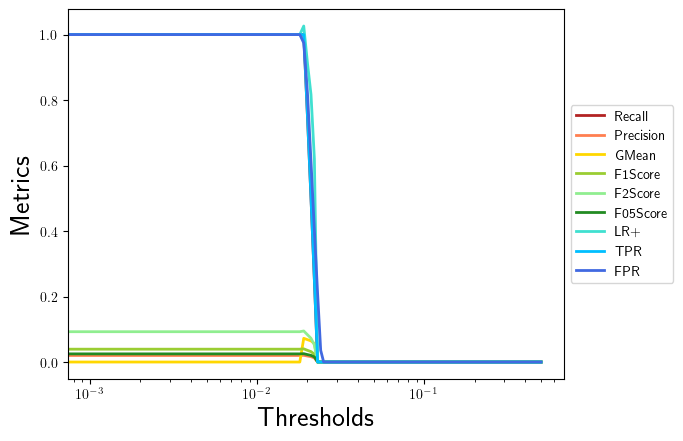

The file beside this chart, header and first rows:
, 0.0, 0.001, 0.002, 0.003, 0.004, 0.005, 0.006, 0.007, 0.008, 0.009, 0.01, 0.011, 0.012, 0.013, 0.014, 0.015, 0.016, 0.017, 0.018, 0.019, 0.02, 0.021, 0.022
Recall, 1.0, 1.0, 1.0, 1.0, 1.0, 1.0, 1.0, 1.0, 1.0, 1.0, 1.0, 1.0, 1.0, 1.0, 1.0, 1.0, 1.0, 1.0, 1.0, 1.0, 0.75, 0.5, 0.25
Precision, 0.02, 0.02, 0.02, 0.02, 0.02, 0.02, 0.02, 0.02, 0.02, 0.02, 0.02, 0.02, 0.02, 0.02, 0.02, 0.02, 0.02, 0.02, 0.02, 0.02051, 0.01829, 0.01639, 0.0125
GMean, 0.0, 0.0, 0.0, 0.0, 0.0, 0.0, 0.0, 0.0, 0.0, 0.0, 0.0, 0.0, 0.0, 0.0, 0.0, 0.0, 0.0, 0.0, 0.0, 0.07236, 0.06825, 0.06455, 0.05625
F1Score, 0.03922, 0.03922, 0.03922, 0.03922, 0.03922, 0.03922, 0.03922, 0.03922, 0.03922, 0.03922, 0.03922, 0.03922, 0.03922, 0.03922, 0.03922, 0.03922, 0.03922, 0.03922, 0.03922, 0.0402, 0.03571, 0.03175, 0.02381
F2Score, 0.09259, 0.09259, 0.09259, 0.09259, 0.09259, 0.09259, 0.09259, 0.09259, 0.09259, 0.09259, 0.09259, 0.09259, 0.09259, 0.09259, 0.09259, 0.09259, 0.09259, 0.09259, 0.09259, 0.09479, 0.08333, 0.07246, 0.05208
F05Score, 0.02488, 0.02488, 0.02488, 0.02488, 0.02488, 0.02488, 0.02488, 0.02488, 0.02488, 0.02488, 0.02488, 0.02488, 0.02488, 0.02488, 0.02488, 0.02488, 0.02488, 0.02488, 0.02488, 0.02551, 0.02273, 0.02033, 0.01543
LR+, 1.0, 1.0, 1.0, 1.0, 1.0, 1.0, 1.0, 1.0, 1.0, 1.0, 1.0, 1.0, 1.0, 1.0, 1.0, 1.0, 1.0, 1.0, 1.0, 1.026, 0.913, 0.8167, 0.6203
TPR, 1.0, 1.0, 1.0, 1.0, 1.0, 1.0, 1.0, 1.0, 1.0, 1.0, 1.0, 1.0, 1.0, 1.0, 1.0, 1.0, 1.0, 1.0, 1.0, 1.0, 0.75, 0.5, 0.25
FPR, 1.0, 1.0, 1.0, 1.0, 1.0, 1.0, 1.0, 1.0, 1.0, 1.0, 1.0, 1.0, 1.0, 1.0, 1.0, 1.0, 1.0, 1.0, 1.0, 0.9745, 0.8214, 0.6122, 0.4031
